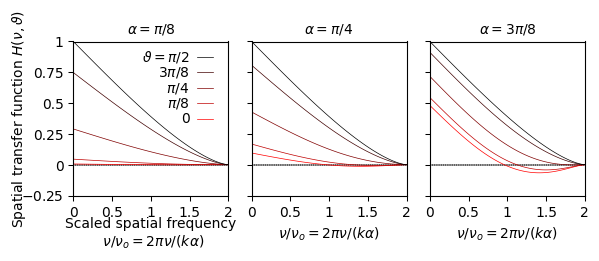

Python code for this plot:
import numpy as np
import matplotlib
import matplotlib.pyplot as plt
import matplotlib.lines as lines
import matplotlib.gridspec as gridspec
import scipy.misc
from scipy import special

plt.rcParams["font.family"] = "serif"
plt.rcParams["font.serif"] = "Times"


inches = 2
rows = 1
cols = 3
widths = [1,1,1]
heights = [1]
hspace = 0.05
wspace = 0.15

f = plt.figure(figsize=(inches*(np.sum(widths) + widths[0]*(wspace)*(cols - 1)),
                        inches*(np.sum(heights))))

outer_grid = gridspec.GridSpec(ncols=cols, nrows=rows,
                               width_ratios=widths, height_ratios=heights,
                               hspace=hspace, wspace=wspace)

def A1(nu):
    return (2/np.pi)*(np.arccos(nu/2) - (nu/2)*np.sqrt(1 - (nu/2)**2))

def A2(nu):
    return (2/np.pi)*(np.arccos(nu/2) - (3 - 2*((nu/2)**2))*(nu/2)*np.sqrt(1 - (nu/2)**2))

def Hdet(nu, theta, alpha):
    return A1(nu)*np.sin(theta)**2 + 0.5*A2(nu)*(alpha**2)*(np.cos(theta)**2)

def hexc(theta, alpha):
    return np.sin(theta)**2 + 0.5*(alpha**2)*(np.cos(theta)**2)

def OTF(nu, theta, alpha):
    return hexc(theta, alpha)*Hdet(nu, theta, alpha)

alphas = [np.pi/8, np.pi/4, 3*np.pi/8]
alpha_strs = ['\\pi/8', '\\pi/4', '3\\pi/8']
for col in range(cols):
    alpha = alphas[col]
    ax = f.add_subplot(outer_grid[0, col])
    ax.set_xlim([0,2])
    ax.set_ylim([-0.25,1])

    thetas = [0, np.pi/8, np.pi/4, 3*np.pi/8, np.pi/2]
    theta_strs = ['0', '$\pi/8$', '$\pi/4$', '$3\pi/8$', '$\pi/2$']
    for theta in thetas:
        nu = np.linspace(1e-3, 2, 100)
        ax.plot(nu, OTF(nu, theta, alpha)/OTF(1e-3,np.pi/2,alpha), '-', c=[1 - theta/(np.pi/2), 0, 0], lw=0.5)
        ax.plot([0,2],[0,0], 'k--', lw=0.25, zorder=1)

    ax.tick_params(direction='out', left=True, right=False, width=0.75)
    ax.yaxis.set_ticks([-0.25, 0, 0.25, 0.5, 0.75, 1.0])
    if col == 0:
        ax.set_yticklabels(['$-0.25$','0','0.25','0.5','0.75','1'])
    else:
        ax.set_yticklabels([])
    ax.xaxis.set_ticks([0, 0.5, 1, 1.5, 2])
    ax.set_xticklabels(['0','0.5','1','1.5','2'])

    ax.text(0.5, 1.08, '$\\alpha = '+alpha_strs[col]+'$', ha='center', va='center', rotation=0, transform=ax.transAxes)
    if col == 0:
        ax.text(-0.35, 0.5, 'Spatial transfer function $H(\\nu, \\vartheta)$', ha='center', va='center', rotation=90, transform=ax.transAxes)
        ax.text(0.5, -0.25, 'Scaled spatial frequency\n $\\nu/\\nu_o = 2\pi\\nu/(k\\alpha)$', ha='center', va='center', transform=ax.transAxes)

        for i, theta_str in enumerate(theta_strs):
            if i == 4:
                theta_str = '$\\vartheta =' + theta_str[1:-1] + '$'
            ax.text(0.75, 0.5 + 0.1*i, theta_str, ha='right', va='center', transform=ax.transAxes)
            l1 = lines.Line2D([0.8,0.9], 2*[0.5 + 0.1*i], c=[1 - thetas[i]/(np.pi/2), 0, 0], lw=0.5, transform=ax.transAxes)
            f.lines.extend([l1])

    if col != 0:
        ax.text(0.5, -0.25, '$\\nu/\\nu_o = 2\pi\\nu/(k\\alpha)$', ha='center', va='center', transform=ax.transAxes)
f.savefig('stf.pdf', dpi=500, bbox_inches='tight')
